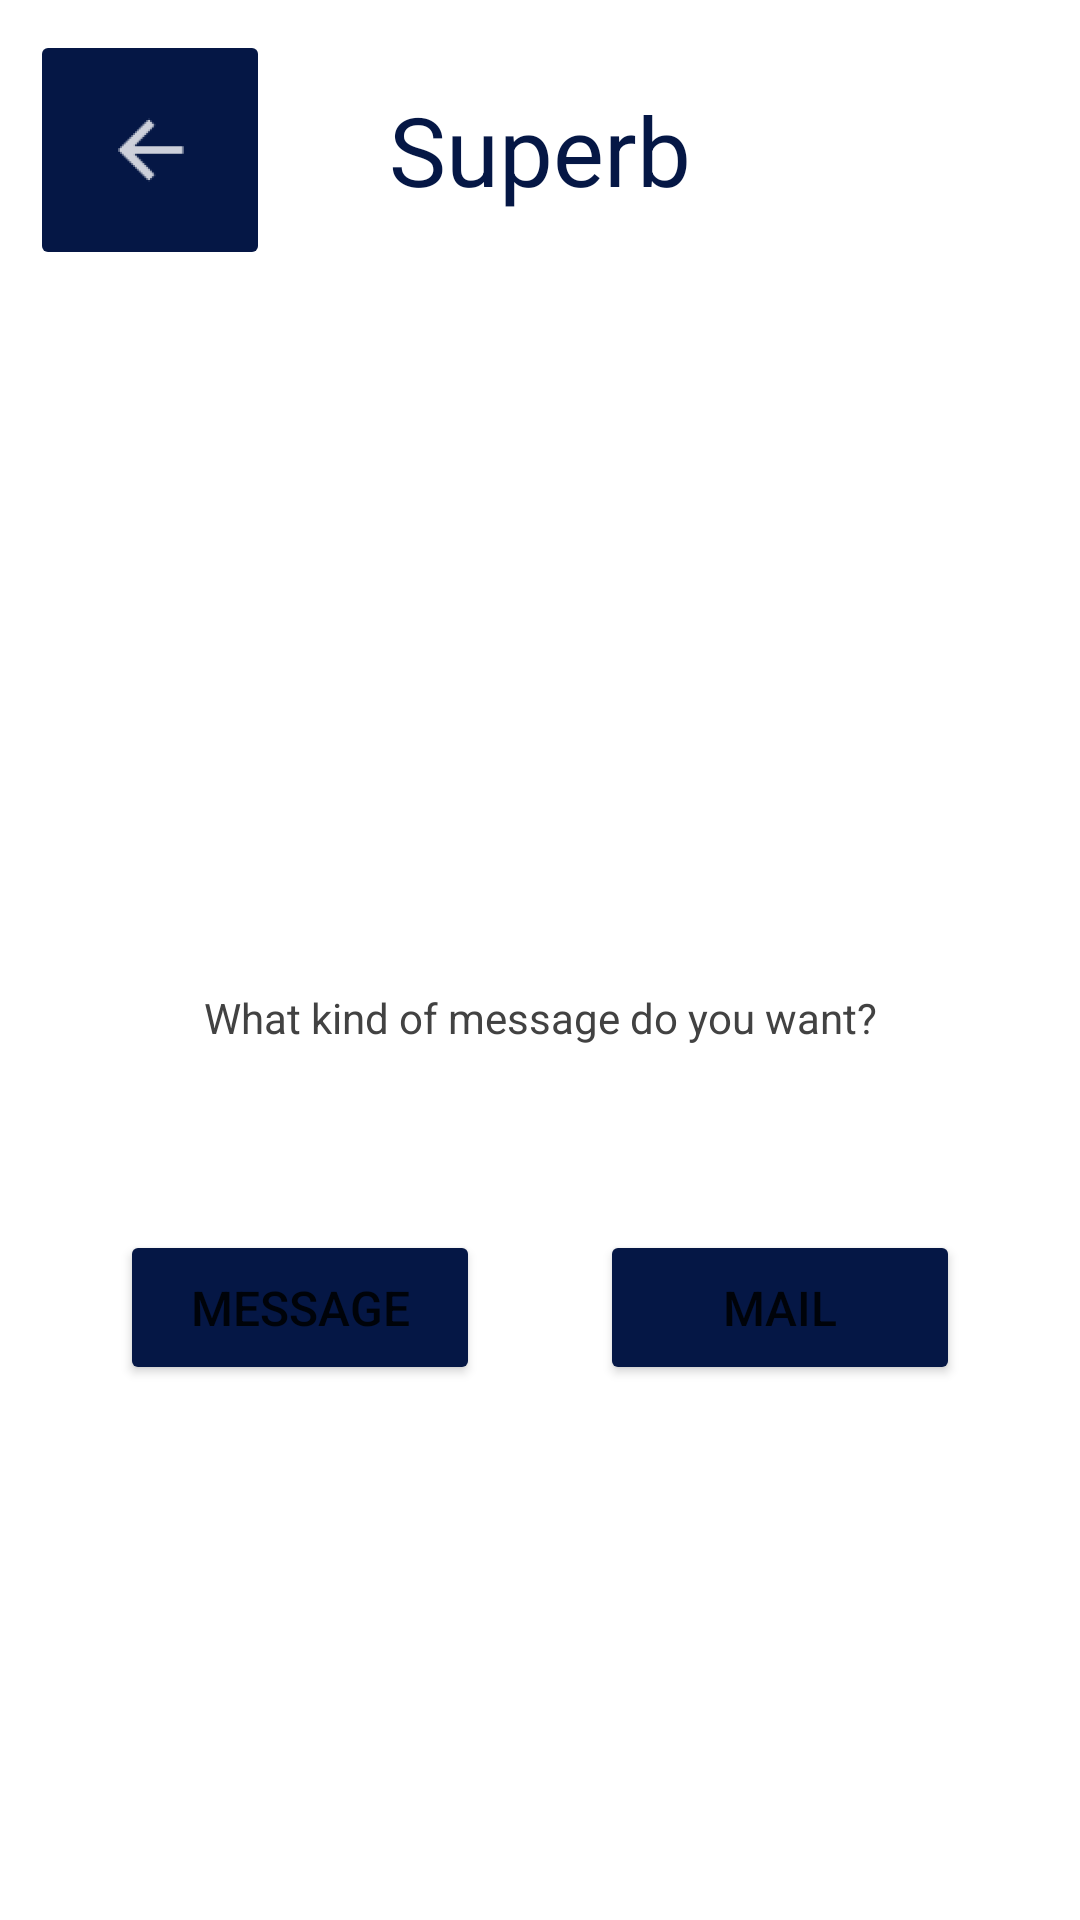

Here is an Android app screen rendered from its layout file. Give the layout XML and the strings, colors and styles it references.
<!-- AndroidManifest.xml: application theme Theme.ProjetoPDM_a43760_t0 -->
<!-- res/layout/activity_message_type.xml -->
<?xml version="1.0" encoding="utf-8"?>
<RelativeLayout xmlns:android="http://schemas.android.com/apk/res/android"
    android:layout_width="match_parent"
    android:layout_height="wrap_content" >

    <ScrollView
        android:layout_width="fill_parent"
        android:layout_height="fill_parent">

        <RelativeLayout xmlns:android="http://schemas.android.com/apk/res/android"
            xmlns:app="http://schemas.android.com/apk/res-auto"
            xmlns:tools="http://schemas.android.com/tools"
            android:layout_width="match_parent"
            android:layout_height="match_parent"
            android:orientation="vertical"
            tools:context=".MainActivity">

            <TextView
                android:id="@+id/titulo"
                android:layout_width="match_parent"
                android:layout_height="80dp"
                android:layout_marginStart="100dp"
                android:layout_marginTop="10dp"
                android:layout_marginEnd="100dp"
                android:gravity="center"
                android:text="Superb"
                android:textColor="#051745"
                android:textSize="32sp"
                app:layout_constraintBottom_toBottomOf="parent"
                app:layout_constraintVertical_bias="0.056" />

            <ImageButton
                android:id="@+id/botaoback"
                android:layout_width="80dp"
                android:layout_height="wrap_content"
                android:layout_alignTop="@id/titulo"
                android:layout_alignBottom="@id/titulo"
                android:layout_marginLeft="10dp"
                android:backgroundTint="#051745"
                android:src="@drawable/left_arrow" />

            <TextView
                android:layout_width="match_parent"
                android:text="What kind of message do you want?"
                android:layout_height="32dp"
                android:gravity="center_horizontal"
                android:layout_alignBottom="@id/botaomail"
                android:layout_marginBottom="100dp"
                android:textColor="@color/cardview_dark_background"/>

            <Button
                android:id="@+id/botaostart"
                android:layout_width="120dp"
                android:layout_height="wrap_content"
                android:layout_alignTop="@id/titulo"
                android:layout_alignParentStart="true"
                android:layout_marginStart="40dp"
                android:layout_marginTop="400dp"
                android:backgroundTint="#051745"
                android:paddingVertical="15dp"
                android:text="Message"
                android:textSize="16sp" />

            <Button
                android:id="@+id/botaomail"
                android:layout_width="120dp"
                android:layout_height="wrap_content"
                android:layout_alignTop="@id/titulo"
                android:layout_alignParentEnd="true"
                android:layout_marginTop="400dp"
                android:layout_marginEnd="40dp"
                android:backgroundTint="#051745"
                android:paddingVertical="15dp"
                android:text="mail"
                android:textSize="16sp" />

        </RelativeLayout>
    </ScrollView>
</RelativeLayout>
<!-- resources referenced by this layout -->
<resources>
  <!-- drawable left_arrow: png bitmap (drawable-hdpi, 484 bytes) -->
  <style name="Theme.ProjetoPDM_a43760_t0" parent="Theme.MaterialComponents.DayNight.DarkActionBar">
          
          <item name="colorPrimary">@color/UBI</item>
          <item name="colorPrimaryVariant">@color/UBI_dark</item>
          <item name="colorOnPrimary">@color/white</item>
          
          <item name="colorSecondary">@color/teal_200</item>
          <item name="colorSecondaryVariant">@color/teal_700</item>
          <item name="colorOnSecondary">@color/black</item>
          
          <item name="android:statusBarColor" tools:targetApi="l">?attr/colorPrimaryVariant</item>
          
      </style>
  <color name="UBI">#051745</color>
  <color name="UBI_dark">#020d2b</color>
  <color name="white">#FFFFFFFF</color>
  <color name="teal_200">#FF03DAC5</color>
  <color name="teal_700">#FF018786</color>
  <color name="black">#FF000000</color>
</resources>
